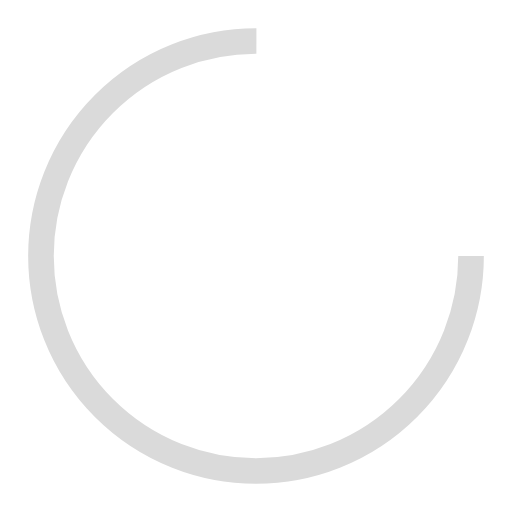
t = 0.00 s
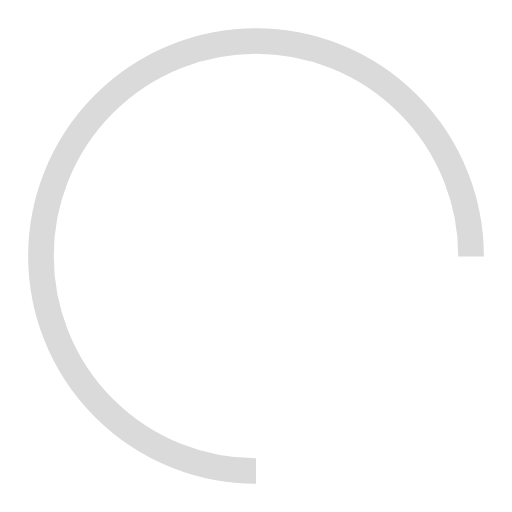
t = 0.25 s
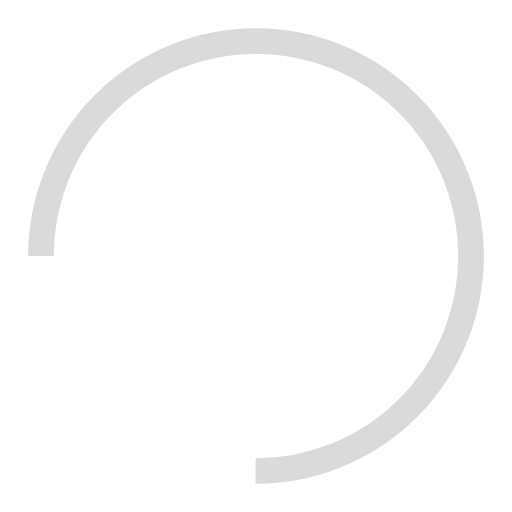
t = 0.50 s
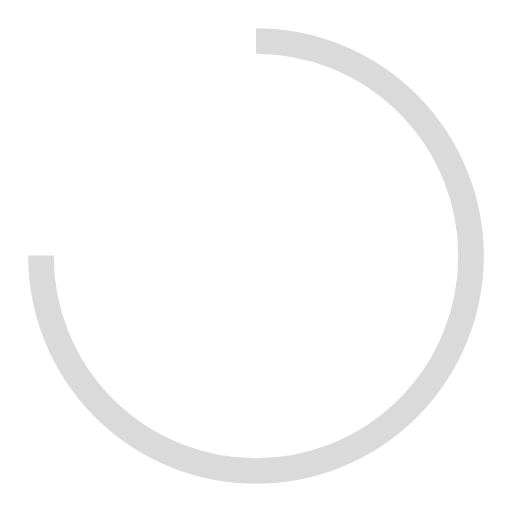
t = 0.75 s

The animated SVG that drew these frames (rendered in a browser with its animation timeline set to each time). Animation: 1 SMIL element (animateTransform=1); one cycle of 1.00 s, repeats indefinitely.

<?xml version="1.0" encoding="utf-8"?>
<svg xmlns="http://www.w3.org/2000/svg" xmlns:xlink="http://www.w3.org/1999/xlink" style="margin: auto; background: none; display: block; shape-rendering: auto;" width="200px" height="200px" viewBox="0 0 100 100" preserveAspectRatio="xMidYMid">
<circle cx="50" cy="50" fill="none" stroke="#dadada" stroke-width="5" r="42" stroke-dasharray="197.92033717615698 67.97344572538566">
  <animateTransform attributeName="transform" type="rotate" repeatCount="indefinite" dur="1s" values="0 50 50;360 50 50" keyTimes="0;1"></animateTransform>
</circle>
<!-- [ldio] generated by https://loading.io/ --></svg>